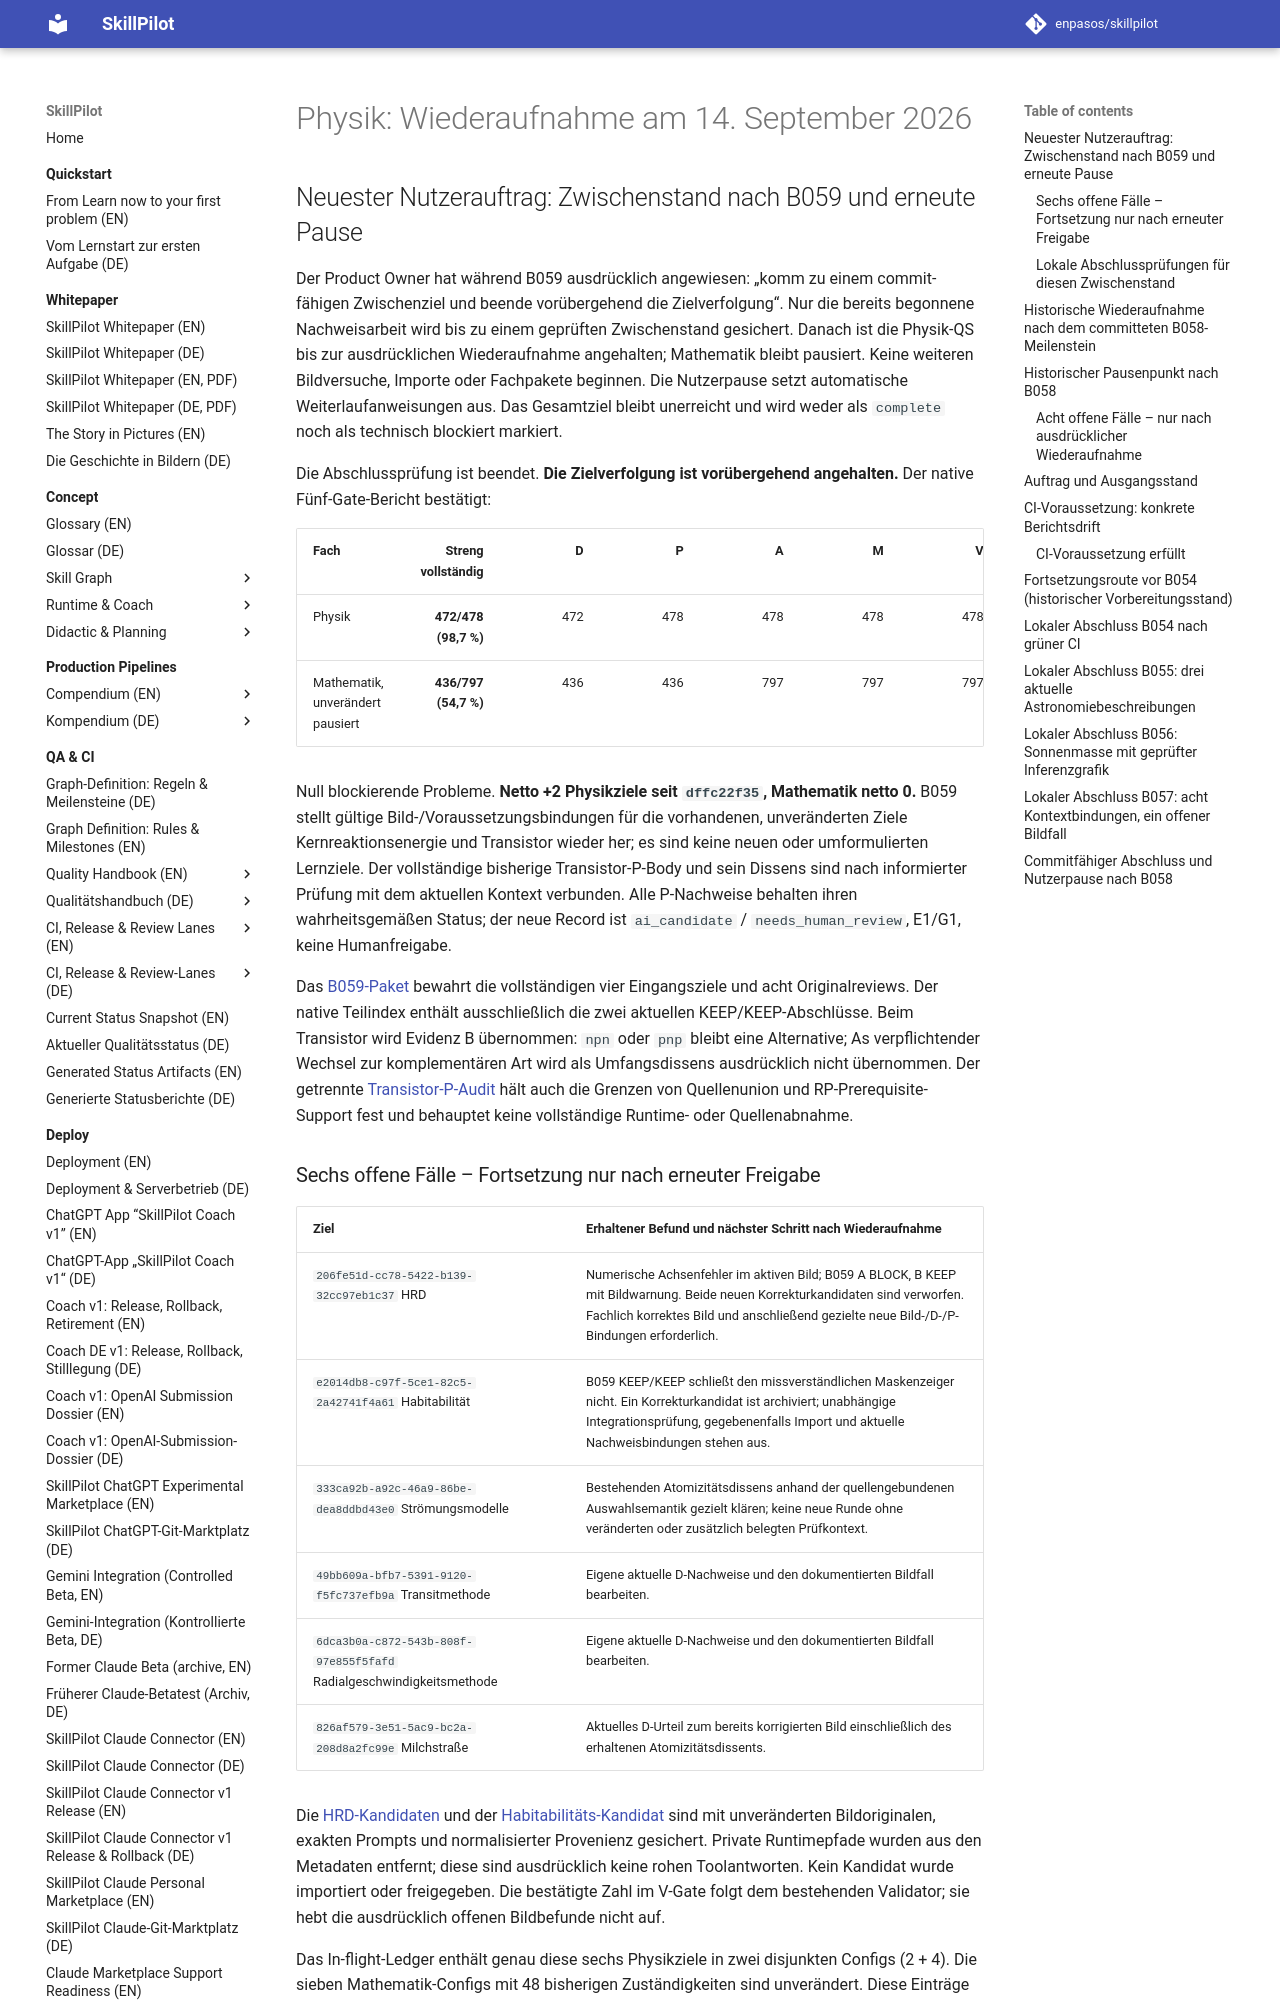

repository: enpasos/skillpilot · page: qa-ci/physics-resumed-checkpoint-2026-09-14/index.html · generator: mkdocs

# Physik: Wiederaufnahme am 14. September 2026

## Neuester Nutzerauftrag: Zwischenstand nach B059 und erneute Pause

Der Product Owner hat während B059 ausdrücklich angewiesen:
„komm zu einem commit-fähigen Zwischenziel und beende vorübergehend die
Zielverfolgung“. Nur die bereits begonnene Nachweisarbeit wird bis zu einem
geprüften Zwischenstand gesichert. Danach ist die Physik-QS bis zur
ausdrücklichen Wiederaufnahme angehalten; Mathematik bleibt pausiert.
Keine weiteren Bildversuche, Importe oder Fachpakete beginnen. Die Nutzerpause
setzt automatische Weiterlaufanweisungen aus. Das Gesamtziel bleibt unerreicht
und wird weder als `complete` noch als technisch blockiert markiert.

Die Abschlussprüfung ist beendet. **Die Zielverfolgung ist vorübergehend
angehalten.** Der native Fünf-Gate-Bericht bestätigt:

| Fach | Streng vollständig | D | P | A | M | V |
| --- | ---: | ---: | ---: | ---: | ---: | ---: |
| Physik | **472/478 (98,7 %)** | 472 | 478 | 478 | 478 | 478 |
| Mathematik, unverändert pausiert | **436/797 (54,7 %)** | 436 | 436 | 797 | 797 | 797 |

Null blockierende Probleme. **Netto +2 Physikziele seit `dffc22f35`, Mathematik
netto 0.** B059 stellt gültige Bild-/Voraussetzungsbindungen für die vorhandenen,
unveränderten Ziele Kernreaktionsenergie und Transistor wieder her; es sind keine
neuen oder umformulierten Lernziele. Der vollständige bisherige Transistor-P-Body
und sein Dissens sind nach informierter Prüfung mit dem aktuellen Kontext
verbunden. Alle P-Nachweise behalten ihren wahrheitsgemäßen Status; der neue
Record ist `ai_candidate` / `needs_human_review`, E1/G1, keine Humanfreigabe.

Das [B059-Paket](https://github.com/enpasos/skillpilot/blob/main/curricula/DE/Gymnasium/quality/goal-description-review/physik/rollout-v1/2026-09-14/batch-059-current-image-and-context-4-v1/README.md)
bewahrt die vollständigen vier Eingangsziele und acht Originalreviews. Der
native Teilindex enthält ausschließlich die zwei aktuellen KEEP/KEEP-Abschlüsse.
Beim Transistor wird Evidenz B übernommen: `npn` oder `pnp` bleibt eine Alternative;
As verpflichtender Wechsel zur komplementären Art wird als Umfangsdissens
ausdrücklich nicht übernommen. Der getrennte
[Transistor-P-Audit](https://github.com/enpasos/skillpilot/blob/main/curricula/DE/Gymnasium/quality/goal-description-review/physik/rollout-v1/2026-09-14/transistor-current-positive-evidence-b059-v1/README.md)
hält auch die Grenzen von Quellenunion und RP-Prerequisite-Support fest und
behauptet keine vollständige Runtime- oder Quellenabnahme.

### Sechs offene Fälle – Fortsetzung nur nach erneuter Freigabe

| Ziel | Erhaltener Befund und nächster Schritt nach Wiederaufnahme |
| --- | --- |
| `206fe51d-cc78-5422-b139-32cc97eb1c37` HRD | Numerische Achsenfehler im aktiven Bild; B059 A BLOCK, B KEEP mit Bildwarnung. Beide neuen Korrekturkandidaten sind verworfen. Fachlich korrektes Bild und anschließend gezielte neue Bild-/D-/P-Bindungen erforderlich. |
| `e2014db8-c97f-5ce1-82c5-2a42741f4a61` Habitabilität | B059 KEEP/KEEP schließt den missverständlichen Maskenzeiger nicht. Ein Korrekturkandidat ist archiviert; unabhängige Integrationsprüfung, gegebenenfalls Import und aktuelle Nachweisbindungen stehen aus. |
| `333ca92b-a92c-46a9-86be-dea8ddbd43e0` Strömungsmodelle | Bestehenden Atomizitätsdissens anhand der quellengebundenen Auswahlsemantik gezielt klären; keine neue Runde ohne veränderten oder zusätzlich belegten Prüfkontext. |
| `49bb609a-bfb7-5391-9120-f5fc737efb9a` Transitmethode | Eigene aktuelle D-Nachweise und den dokumentierten Bildfall bearbeiten. |
| `6dca3b0a-c872-543b-808f-97e855f5fafd` Radialgeschwindigkeitsmethode | Eigene aktuelle D-Nachweise und den dokumentierten Bildfall bearbeiten. |
| `826af579-3e51-5ac9-bc2a-208d8a2fc99e` Milchstraße | Aktuelles D-Urteil zum bereits korrigierten Bild einschließlich des erhaltenen Atomizitätsdissents. |

Die [HRD-Kandidaten](https://github.com/enpasos/skillpilot/blob/main/curricula/DE/Gymnasium/quality/goal-visualization-review/physics-hrd-resumed-20260914-v1/README.md)
und der [Habitabilitäts-Kandidat](https://github.com/enpasos/skillpilot/blob/main/curricula/DE/Gymnasium/quality/goal-visualization-review/physics-habitability-mask-resumed-20260914-v1/README.md)
sind mit unveränderten Bildoriginalen, exakten Prompts und normalisierter
Provenienz gesichert. Private Runtimepfade wurden aus den Metadaten entfernt;
diese sind ausdrücklich keine rohen Toolantworten. Kein Kandidat wurde
importiert oder freigegeben. Die bestätigte Zahl im V-Gate folgt dem bestehenden
Validator; sie hebt die ausdrücklich offenen Bildbefunde nicht auf.

Das In-flight-Ledger enthält genau diese sechs Physikziele in zwei disjunkten
Configs (2 + 4). Die sieben Mathematik-Configs mit 48 bisherigen Zuständigkeiten
sind unverändert. Diese Einträge konservieren offene Arbeit und belegen keine
laufenden Agenten. Die lokalen Review-/Bildaufträge sind beendet.
